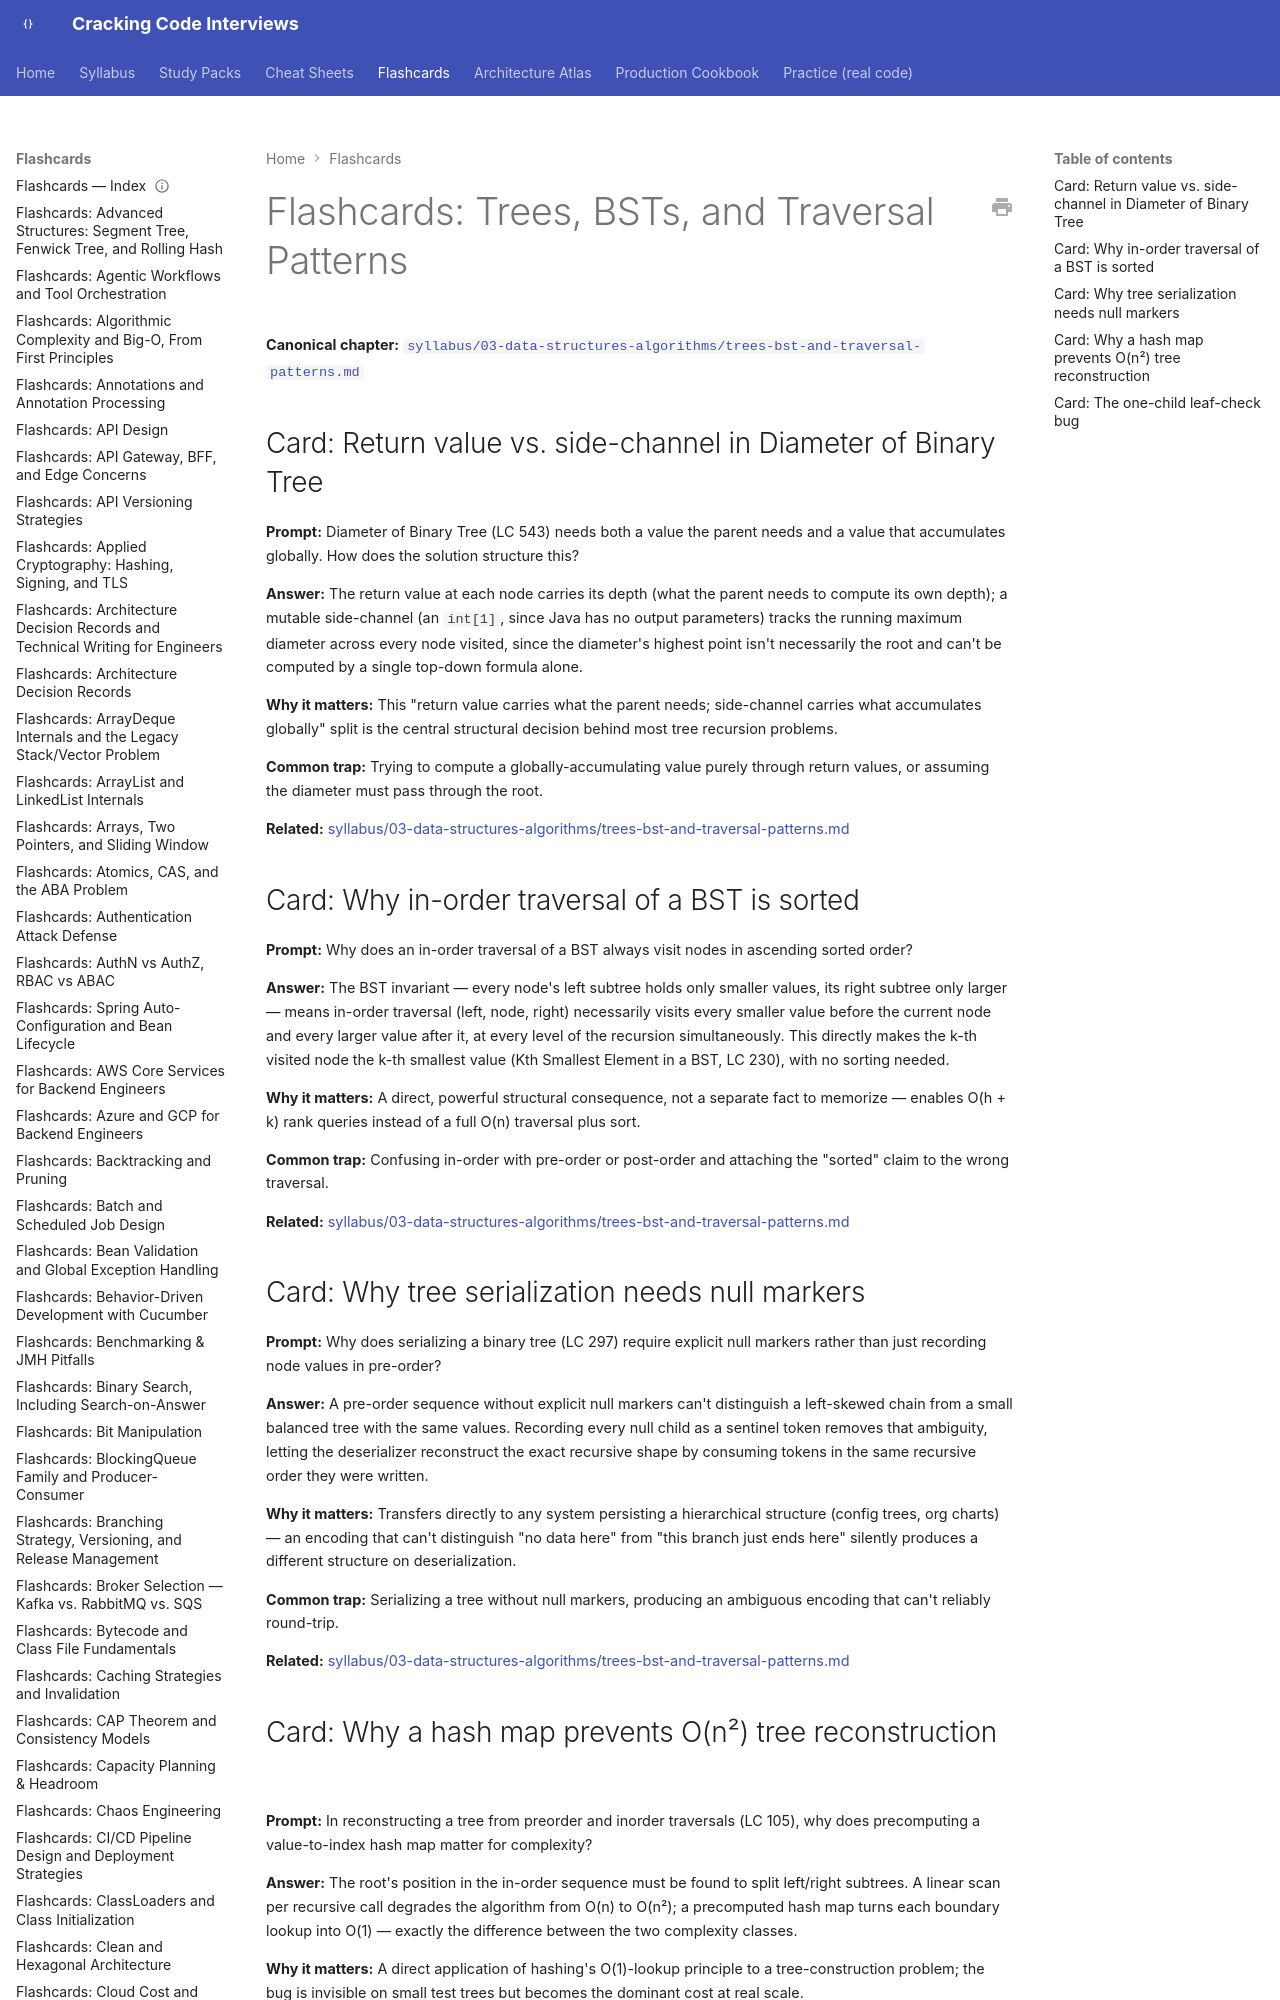

repository: JuanMelendres/cracking-code-interviews · page: flashcards/trees-bst-and-traversal-patterns/index.html · generator: mkdocs

---
title: "Flashcards: Trees, BSTs, and Traversal Patterns"
slug: trees-bst-and-traversal-patterns
document_type: flashcard-deck
domain: 03-data-structures-algorithms
topic_id: "T-2107"
canonical: ../syllabus/03-data-structures-algorithms/trees-bst-and-traversal-patterns.md
last_updated: 2026-09-07
---

# Flashcards: Trees, BSTs, and Traversal Patterns

**Canonical chapter:** [`syllabus/03-data-structures-algorithms/trees-bst-and-traversal-patterns.md`](../syllabus/03-data-structures-algorithms/trees-bst-and-traversal-patterns.md)
